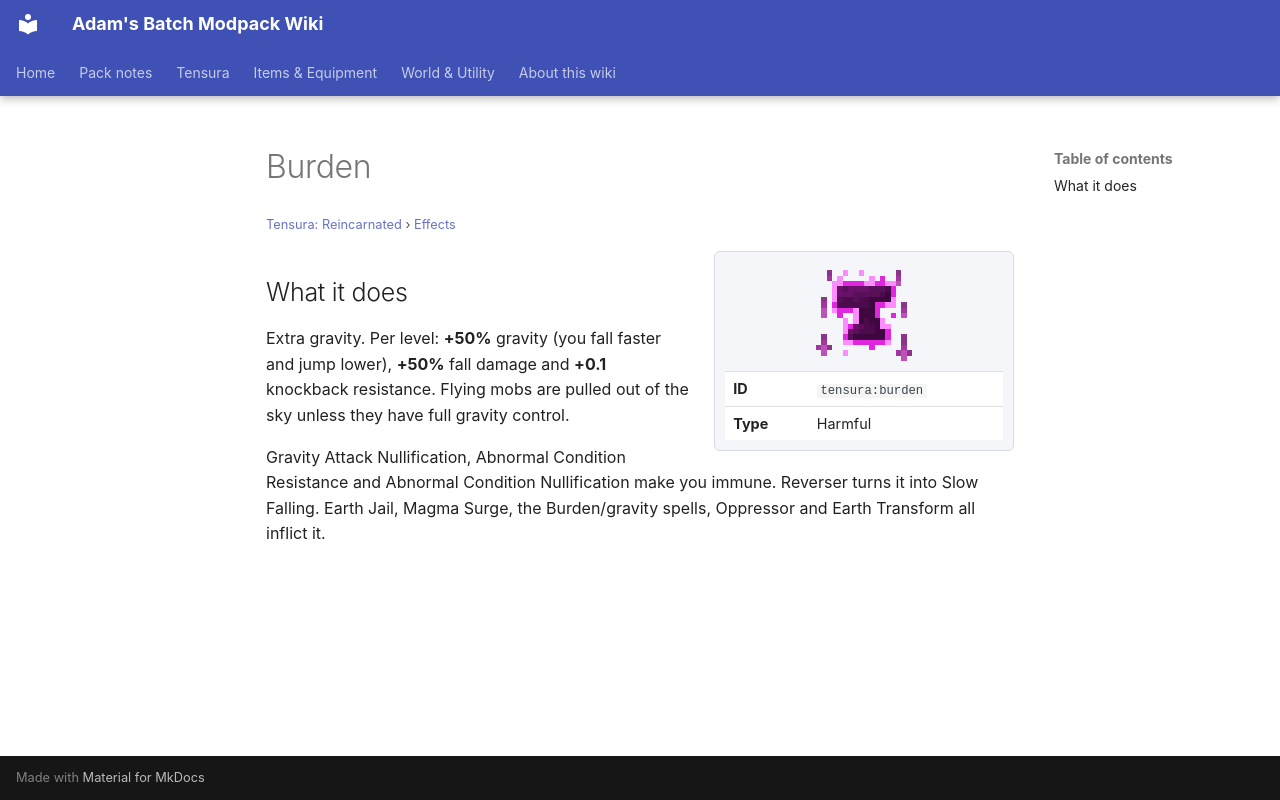

repository: Proteus-Nell/Adams-Batch-MC-Modpack-Wiki · page: tensura-reincarnated/effects/burden/index.html · generator: mkdocs

# Burden

<small>[Tensura: Reincarnated](../index.md) &rsaquo; [Effects](index.md)</small>

<div class="infobox" markdown>

![Burden](../../assets/icons/tensura/effect/burden.png)

| | |
|---|---|
| **ID** | `tensura:burden` |
| **Type** | Harmful |

</div>

## What it does

Extra gravity. Per level: **+50%** gravity (you fall faster and jump lower), **+50%** fall damage and **+0.1** knockback resistance. Flying mobs are pulled out of the sky unless they have full gravity control.

Gravity Attack Nullification, Abnormal Condition Resistance and Abnormal Condition Nullification make you immune. Reverser turns it into Slow Falling. Earth Jail, Magma Surge, the Burden/gravity spells, Oppressor and Earth Transform all inflict it.
